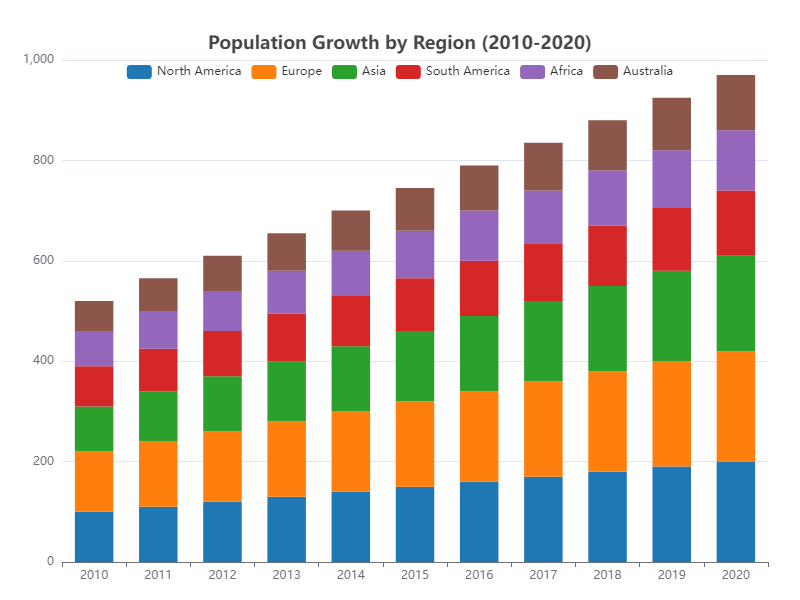

The table this chart was drawn from, first rows:
Year, North America, Europe, Asia, South America, Africa, Australia
2010, 100, 120, 90, 80, 70, 60
2011, 110, 130, 100, 85, 75, 65
2012, 120, 140, 110, 90, 80, 70
2013, 130, 150, 120, 95, 85, 75
2014, 140, 160, 130, 100, 90, 80
2015, 150, 170, 140, 105, 95, 85
2016, 160, 180, 150, 110, 100, 90
2017, 170, 190, 160, 115, 105, 95
2018, 180, 200, 170, 120, 110, 100
2019, 190, 210, 180, 125, 115, 105
2020, 200, 220, 190, 130, 120, 110
